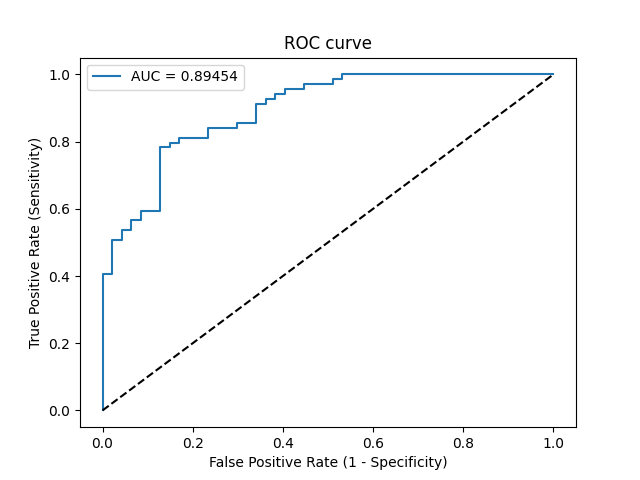

The data file committed next to this chart (first rows):
Threshold, Sensitivity, Specificity, NPV, PPV
inf, 0.0, 1.0, 0.4052, 0
0.8765, 0.01449, 1.0, 0.4087, 1.0
0.8219, 0.4058, 1.0, 0.5341, 1.0
0.8176, 0.4058, 0.9787, 0.5287, 0.9655
0.7906, 0.5072, 0.9787, 0.575, 0.9722
0.7905, 0.5072, 0.9574, 0.5696, 0.9459
0.7811, 0.5362, 0.9574, 0.5844, 0.9487
0.7785, 0.5362, 0.9362, 0.5789, 0.925
0.7759, 0.5652, 0.9362, 0.5946, 0.9286
0.7735, 0.5652, 0.9149, 0.589, 0.907
0.7709, 0.5942, 0.9149, 0.6056, 0.9111
0.7678, 0.5942, 0.8723, 0.5942, 0.8723
0.7363, 0.7826, 0.8723, 0.7321, 0.9
0.7333, 0.7826, 0.8511, 0.7273, 0.8852
0.7208, 0.7971, 0.8511, 0.7407, 0.8871
0.7177, 0.7971, 0.8298, 0.7358, 0.873
0.7152, 0.8116, 0.8298, 0.75, 0.875
0.7039, 0.8116, 0.766, 0.7347, 0.8358
0.698, 0.8406, 0.766, 0.766, 0.8406
0.6912, 0.8406, 0.7021, 0.75, 0.8056
0.6797, 0.8551, 0.7021, 0.7674, 0.8082
0.6741, 0.8551, 0.6596, 0.7561, 0.7867
0.6495, 0.913, 0.6596, 0.8378, 0.7975
0.6464, 0.913, 0.6383, 0.8333, 0.7875
0.641, 0.9275, 0.6383, 0.8571, 0.7901
0.6366, 0.9275, 0.617, 0.8529, 0.7805
0.6322, 0.942, 0.617, 0.8788, 0.7831
0.6297, 0.942, 0.5957, 0.875, 0.7738
0.627, 0.9565, 0.5957, 0.9032, 0.7765
0.6176, 0.9565, 0.5532, 0.8966, 0.7586
0.6141, 0.971, 0.5532, 0.9286, 0.7614
0.6057, 0.971, 0.4894, 0.92, 0.7363
0.6031, 0.9855, 0.4894, 0.9583, 0.7391
0.603, 0.9855, 0.4681, 0.9565, 0.7312
0.5995, 1.0, 0.4681, 1.0, 0.734
0.5101, 1.0, 0.0, 0, 0.5948
